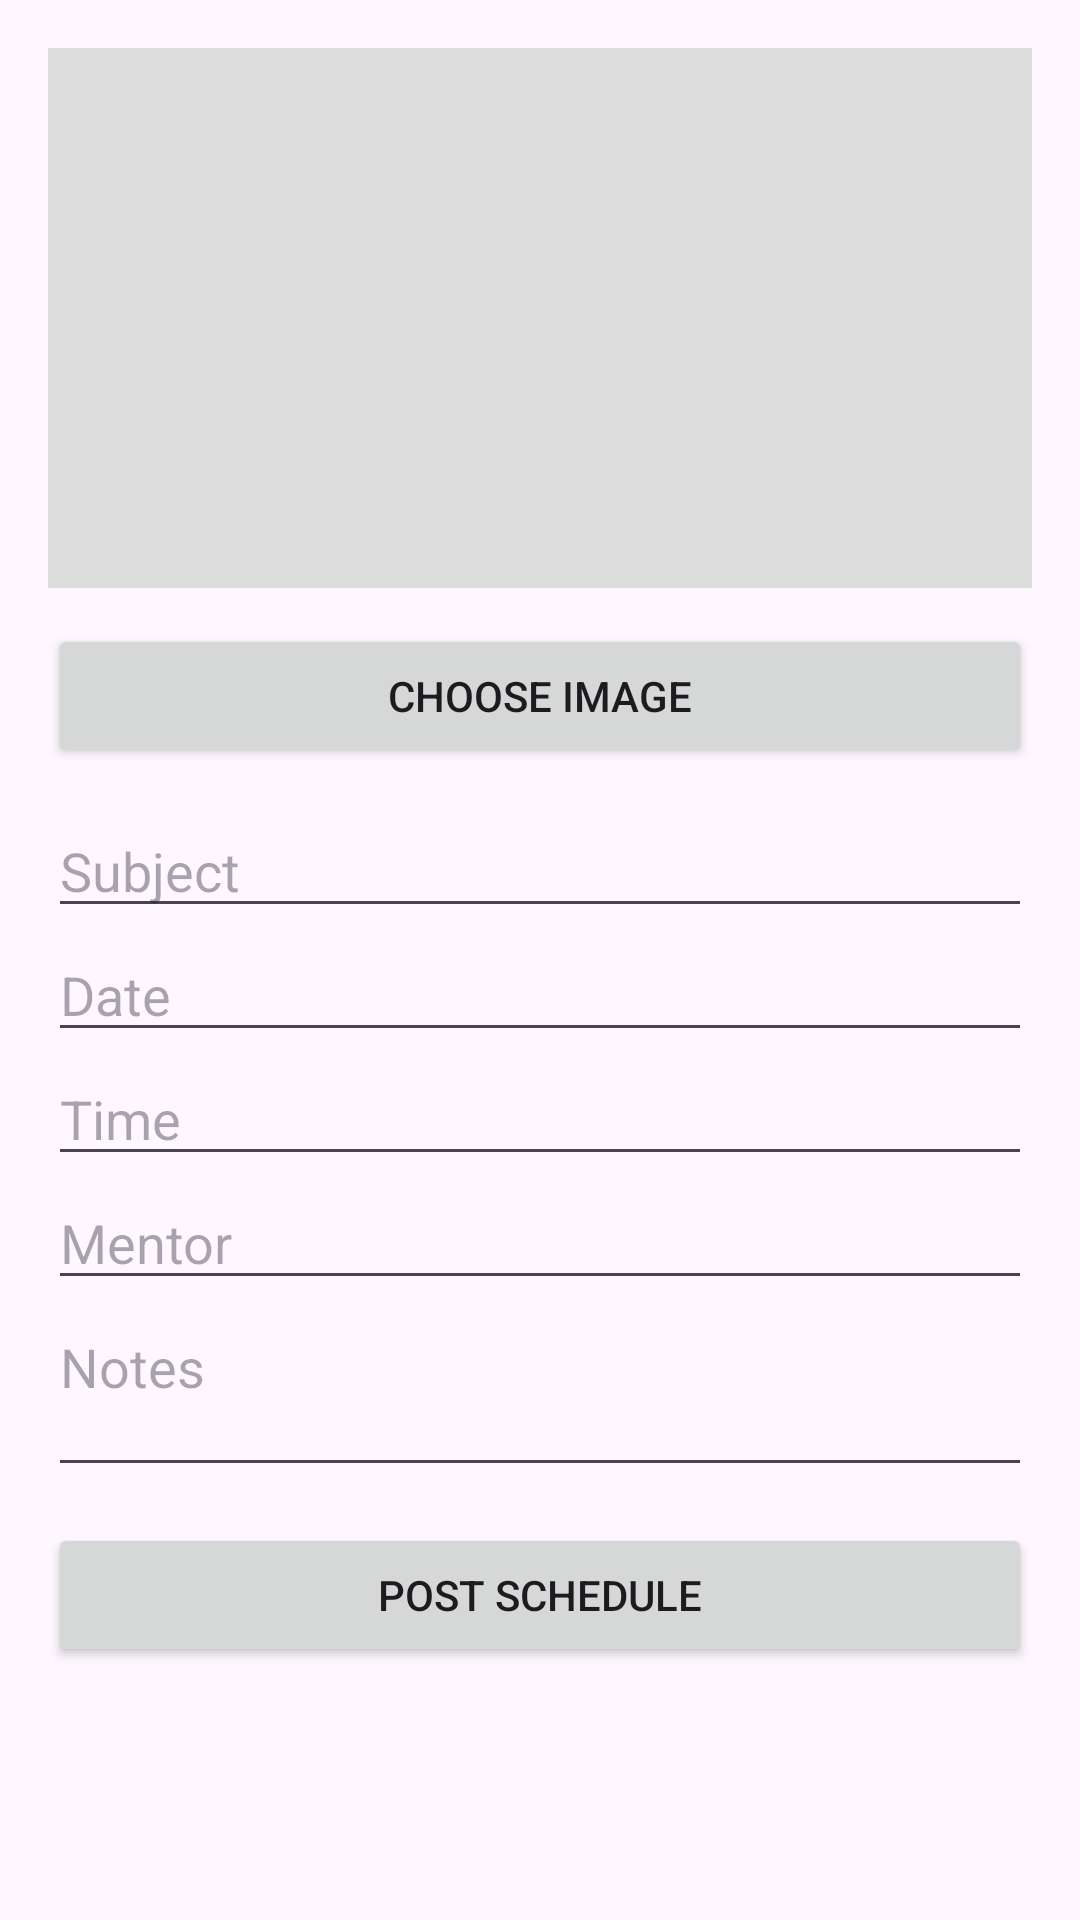

Produce the Android XML layout that renders to this screen, including the resource entries it uses.
<!-- AndroidManifest.xml: application theme Theme.ICTClub -->
<!-- res/layout/activity_schedule_control.xml -->
<?xml version="1.0" encoding="utf-8"?>
<ScrollView xmlns:android="http://schemas.android.com/apk/res/android"
    android:layout_width="match_parent"
    android:layout_height="match_parent"
    android:padding="16dp">

    <LinearLayout
        android:layout_width="match_parent"
        android:layout_height="wrap_content"
        android:orientation="vertical">

        
        <ImageView
            android:id="@+id/imagePreview"
            android:layout_width="match_parent"
            android:layout_height="180dp"
            android:scaleType="centerCrop"
            android:background="#DDDDDD"
            android:layout_marginBottom="12dp" />

        
        <Button
            android:id="@+id/chooseImageBtn"
            android:layout_width="match_parent"
            android:layout_height="wrap_content"
            android:text="Choose Image" />

        
        <EditText
            android:id="@+id/subjectInput"
            android:layout_width="match_parent"
            android:layout_height="wrap_content"
            android:hint="Subject"
            android:layout_marginTop="12dp" />

        
        <EditText
            android:id="@+id/dateInput"
            android:layout_width="match_parent"
            android:layout_height="wrap_content"
            android:hint="Date" />

        
        <EditText
            android:id="@+id/timeInput"
            android:layout_width="match_parent"
            android:layout_height="wrap_content"
            android:hint="Time" />

        
        <EditText
            android:id="@+id/mentorInput"
            android:layout_width="match_parent"
            android:layout_height="wrap_content"
            android:hint="Mentor" />

        
        <EditText
            android:id="@+id/notesInput"
            android:layout_width="match_parent"
            android:layout_height="wrap_content"
            android:hint="Notes"
            android:minLines="2"
            android:gravity="top"
            android:inputType="textMultiLine"
            android:layout_marginBottom="12dp" />

        
        <Button
            android:id="@+id/postScheduleBtn"
            android:layout_width="match_parent"
            android:layout_height="wrap_content"
            android:text="Post Schedule" />


        <androidx.recyclerview.widget.RecyclerView
            android:id="@+id/scheduleRecyclerView"
            android:layout_width="match_parent"
            android:layout_height="wrap_content"
            android:layout_marginTop="16dp"/>

    </LinearLayout>
</ScrollView>
<!-- resources referenced by this layout -->
<resources>
  <style name="Theme.ICTClub" parent="Base.Theme.ICTClub" />
  <style name="Base.Theme.ICTClub" parent="Theme.Material3.DayNight.NoActionBar">
          <item name="colorPrimary">@color/blue</item>
          <item name="colorPrimaryVariant">@color/blue</item>
          
          
      </style>
  <color name="blue">#0B2473</color>
</resources>
